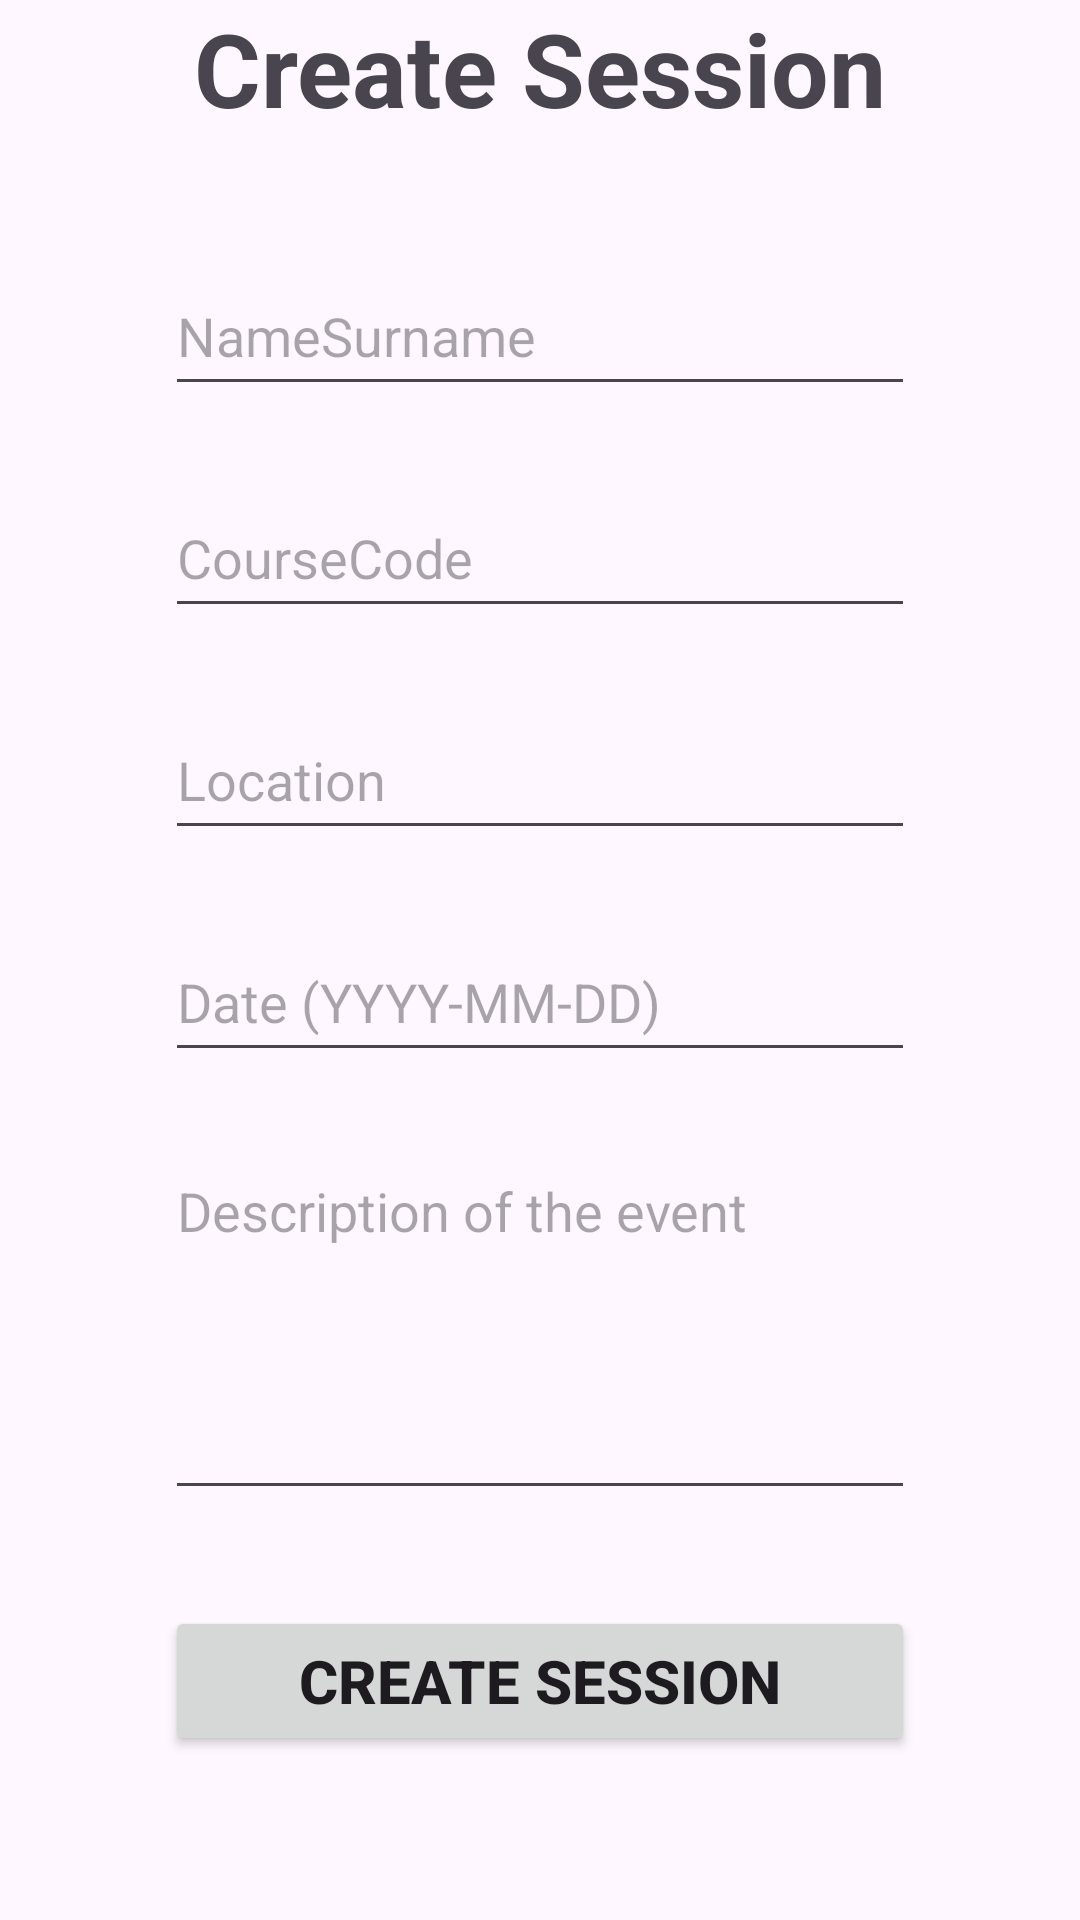

Write the Android layout XML for this screen, with the resource values it uses.
<!-- AndroidManifest.xml: application theme Theme.StudyBuddy -->
<!-- res/layout/activity_create_session.xml -->
<?xml version="1.0" encoding="utf-8"?>
<androidx.constraintlayout.widget.ConstraintLayout xmlns:android="http://schemas.android.com/apk/res/android"
    xmlns:app="http://schemas.android.com/apk/res-auto"
    xmlns:tools="http://schemas.android.com/tools"
    android:layout_width="match_parent"
    android:layout_height="match_parent"
    tools:context=".CreateSessionActivity">

    <TextView
        android:id="@+id/textView2"
        android:layout_width="wrap_content"
        android:layout_height="wrap_content"
        android:layout_marginTop="0dp"
        android:text="Create Session"
        android:textSize="34sp"
        android:textStyle="bold"
        app:layout_constraintEnd_toEndOf="parent"
        app:layout_constraintStart_toStartOf="parent"
        app:layout_constraintTop_toTopOf="parent" />

    <EditText
        android:id="@+id/textCourse"
        android:layout_width="250dp"
        android:layout_height="50dp"
        android:layout_marginTop="24dp"
        android:ems="10"
        android:hint="CourseCode"
        android:inputType="text"
        app:layout_constraintEnd_toEndOf="@+id/textNameSurname"
        app:layout_constraintStart_toStartOf="@+id/textNameSurname"
        app:layout_constraintTop_toBottomOf="@+id/textNameSurname" />

    <EditText
        android:id="@+id/textDate"
        android:layout_width="250dp"
        android:layout_height="50dp"
        android:layout_marginTop="24dp"
        android:ems="10"
        android:hint="Date (YYYY-MM-DD)"
        android:inputType="date"
        app:layout_constraintEnd_toEndOf="@+id/textLocation"
        app:layout_constraintHorizontal_bias="0.0"
        app:layout_constraintStart_toStartOf="@+id/textLocation"
        app:layout_constraintTop_toBottomOf="@+id/textLocation" />

    <EditText
        android:id="@+id/textLocation"
        android:layout_width="250dp"
        android:layout_height="50dp"
        android:layout_marginTop="24dp"
        android:ems="10"
        android:hint="Location"
        android:inputType="text"
        app:layout_constraintEnd_toEndOf="@+id/textCourse"
        app:layout_constraintHorizontal_bias="0.0"
        app:layout_constraintStart_toStartOf="@+id/textCourse"
        app:layout_constraintTop_toBottomOf="@+id/textCourse" />

    <EditText
        android:id="@+id/textNameSurname"
        android:layout_width="250dp"
        android:layout_height="50dp"
        android:layout_marginTop="40dp"
        android:ems="10"
        android:hint="NameSurname"
        android:inputType="text"
        app:layout_constraintEnd_toEndOf="@+id/textView2"
        app:layout_constraintHorizontal_bias="0.526"
        app:layout_constraintStart_toStartOf="@+id/textView2"
        app:layout_constraintTop_toBottomOf="@+id/textView2" />

    <EditText
        android:id="@+id/textDes"
        android:layout_width="250dp"
        android:layout_height="122dp"
        android:layout_marginTop="24dp"
        android:ems="10"
        android:gravity="start|top"
        android:hint="Description of the event"
        android:inputType="textMultiLine"
        app:layout_constraintEnd_toEndOf="@+id/textDate"
        app:layout_constraintHorizontal_bias="0.0"
        app:layout_constraintStart_toStartOf="@+id/textDate"
        app:layout_constraintTop_toBottomOf="@+id/textDate" />

    <Button
        android:id="@+id/buttonCreate"
        android:layout_width="250dp"
        android:layout_height="50dp"
        android:layout_marginTop="32dp"
        android:text="Create Session"
        android:textSize="20sp"
        android:textStyle="bold"
        app:layout_constraintEnd_toEndOf="@+id/textDes"
        app:layout_constraintStart_toStartOf="@+id/textDes"
        app:layout_constraintTop_toBottomOf="@+id/textDes" />

</androidx.constraintlayout.widget.ConstraintLayout>
<!-- resources referenced by this layout -->
<resources>
  <style name="Theme.StudyBuddy" parent="Base.Theme.StudyBuddy" />
  <style name="Base.Theme.StudyBuddy" parent="Theme.Material3.DayNight">
          
          
      </style>
</resources>
